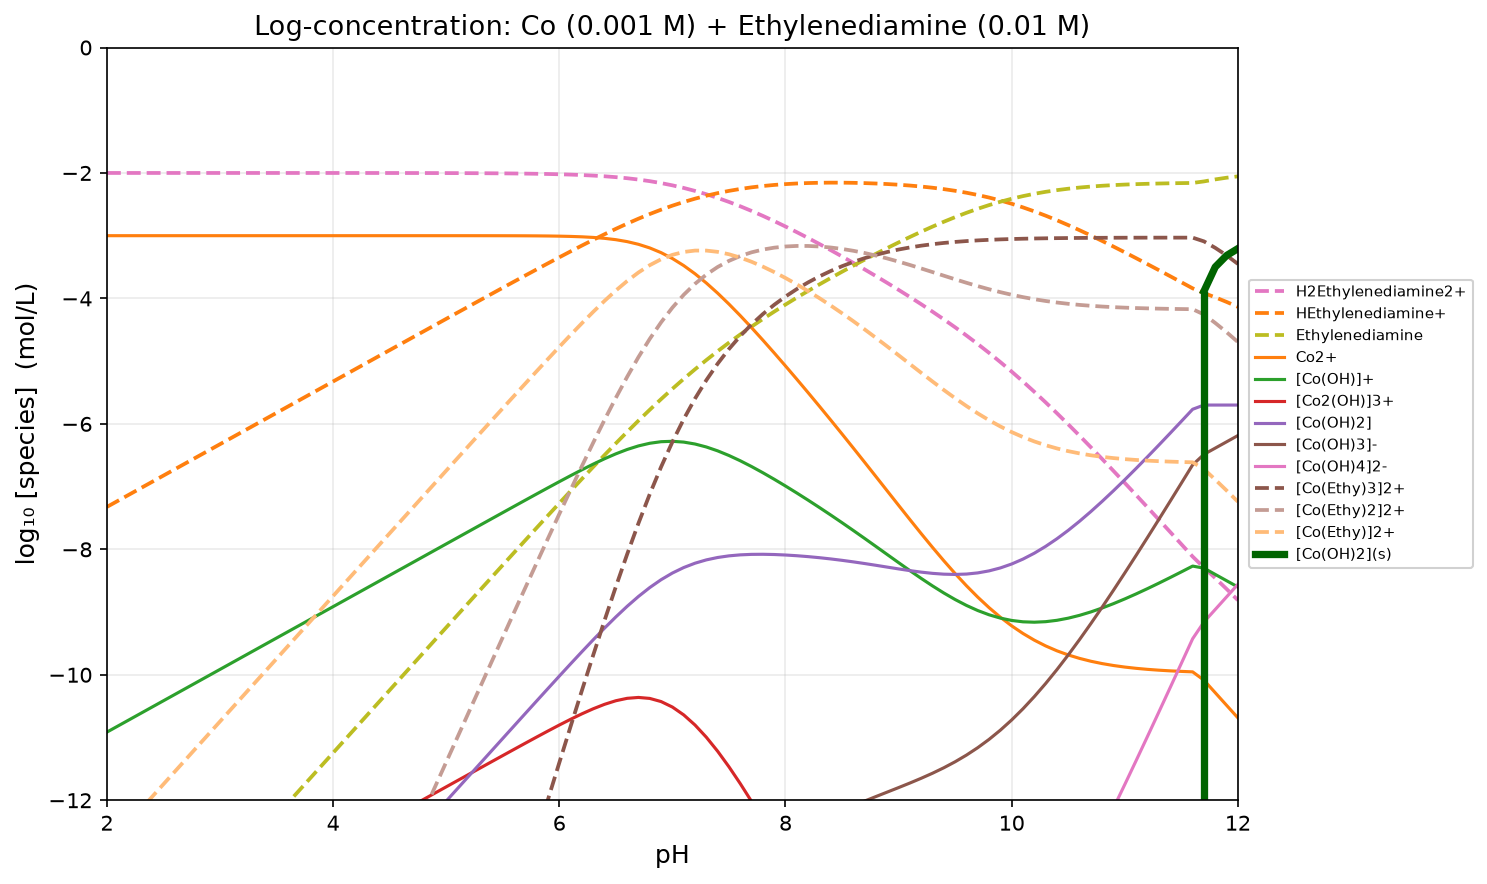

The data file committed next to this chart (first rows):
pH, H2O, H2Ethylenediamine2+, HEthylenediamine+, Ethylenediamine, Co2+, [Co(OH)]+, [Co2(OH)]3+, [Co(OH)2], [Co(OH)3]-, [Co4(OH)4]4+, [Co(OH)4]2-, [Co(Ethy)3]2+, [Co(Ethy)2]2+, [Co(Ethy)]2+, [Co(OH)2](s)
2, -2.200000e-01, -2.000002e+00, -7.323829e+00, -1.524383e+01, -3.000000e+00, -1.091383e+01, -1.478617e+01, -1.801383e+01, -2.850000e+01, -3.407235e+01, -4.087235e+01, -3.533149e+01, -2.338766e+01, -1.274383e+01, -5.000000e+01
2.1, -2.200000e-01, -2.000003e+00, -7.223830e+00, -1.504383e+01, -3.000000e+00, -1.081383e+01, -1.468617e+01, -1.781383e+01, -2.820000e+01, -3.367235e+01, -4.047235e+01, -3.473149e+01, -2.298766e+01, -1.254383e+01, -5.000000e+01
2.2, -2.200000e-01, -2.000003e+00, -7.123831e+00, -1.484383e+01, -3.000000e+00, -1.071383e+01, -1.458617e+01, -1.761383e+01, -2.790000e+01, -3.327235e+01, -4.007235e+01, -3.413149e+01, -2.258766e+01, -1.234383e+01, -5.000000e+01
2.3, -2.200000e-01, -2.000004e+00, -7.023831e+00, -1.464383e+01, -3.000000e+00, -1.061383e+01, -1.448617e+01, -1.741383e+01, -2.760000e+01, -3.287235e+01, -3.967235e+01, -3.353149e+01, -2.218766e+01, -1.214383e+01, -5.000000e+01
2.4, -2.200000e-01, -2.000005e+00, -6.923833e+00, -1.444383e+01, -3.000000e+00, -1.051383e+01, -1.438617e+01, -1.721383e+01, -2.730000e+01, -3.247235e+01, -3.927235e+01, -3.293150e+01, -2.178767e+01, -1.194383e+01, -5.000000e+01
2.5, -2.200000e-01, -2.000007e+00, -6.823834e+00, -1.424383e+01, -3.000000e+00, -1.041383e+01, -1.428617e+01, -1.701383e+01, -2.700000e+01, -3.207235e+01, -3.887235e+01, -3.233150e+01, -2.138767e+01, -1.174383e+01, -5.000000e+01
2.6, -2.200000e-01, -2.000008e+00, -6.723836e+00, -1.404384e+01, -3.000000e+00, -1.031383e+01, -1.418617e+01, -1.681383e+01, -2.670000e+01, -3.167235e+01, -3.847235e+01, -3.173151e+01, -2.098767e+01, -1.154384e+01, -5.000000e+01
2.7, -2.200000e-01, -2.000010e+00, -6.623838e+00, -1.384384e+01, -3.000000e+00, -1.021383e+01, -1.408617e+01, -1.661383e+01, -2.640000e+01, -3.127235e+01, -3.807235e+01, -3.113151e+01, -2.058768e+01, -1.134384e+01, -5.000000e+01
2.8, -2.200000e-01, -2.000013e+00, -6.523840e+00, -1.364384e+01, -3.000000e+00, -1.011383e+01, -1.398617e+01, -1.641383e+01, -2.610000e+01, -3.087235e+01, -3.767235e+01, -3.053152e+01, -2.018768e+01, -1.114384e+01, -5.000000e+01
2.9, -2.200000e-01, -2.000016e+00, -6.423844e+00, -1.344384e+01, -3.000000e+00, -1.001383e+01, -1.388617e+01, -1.621383e+01, -2.580000e+01, -3.047235e+01, -3.727235e+01, -2.993153e+01, -1.978769e+01, -1.094384e+01, -5.000000e+01
3, -2.200000e-01, -2.000021e+00, -6.323848e+00, -1.324385e+01, -3.000000e+00, -9.913827e+00, -1.378617e+01, -1.601383e+01, -2.550000e+01, -3.007235e+01, -3.687235e+01, -2.933154e+01, -1.938770e+01, -1.074385e+01, -5.000000e+01
3.1, -2.200000e-01, -2.000026e+00, -6.223853e+00, -1.304385e+01, -3.000000e+00, -9.813827e+00, -1.368617e+01, -1.581383e+01, -2.520000e+01, -2.967235e+01, -3.647235e+01, -2.873156e+01, -1.898771e+01, -1.054385e+01, -5.000000e+01
3.2, -2.200000e-01, -2.000033e+00, -6.123860e+00, -1.284386e+01, -3.000000e+00, -9.713827e+00, -1.358617e+01, -1.561383e+01, -2.490000e+01, -2.927235e+01, -3.607235e+01, -2.813158e+01, -1.858772e+01, -1.034386e+01, -5.000000e+01
3.3, -2.200000e-01, -2.000041e+00, -6.023868e+00, -1.264387e+01, -3.000000e+00, -9.613828e+00, -1.348617e+01, -1.541383e+01, -2.460000e+01, -2.887235e+01, -3.567235e+01, -2.753161e+01, -1.818774e+01, -1.014387e+01, -5.000000e+01
3.4, -2.200000e-01, -2.000052e+00, -5.923879e+00, -1.244388e+01, -3.000000e+00, -9.513828e+00, -1.338617e+01, -1.521383e+01, -2.430000e+01, -2.847235e+01, -3.527235e+01, -2.693164e+01, -1.778776e+01, -9.943879e+00, -5.000000e+01
3.5, -2.200000e-01, -2.000065e+00, -5.823893e+00, -1.224389e+01, -3.000000e+00, -9.413828e+00, -1.328617e+01, -1.501383e+01, -2.400000e+01, -2.807235e+01, -3.487235e+01, -2.633168e+01, -1.738779e+01, -9.743893e+00, -5.000000e+01
3.6, -2.200000e-01, -2.000082e+00, -5.723909e+00, -1.204391e+01, -3.000000e+00, -9.313828e+00, -1.318617e+01, -1.481383e+01, -2.370000e+01, -2.767235e+01, -3.447235e+01, -2.573173e+01, -1.698782e+01, -9.543910e+00, -5.000000e+01
3.7, -2.200000e-01, -2.000103e+00, -5.623931e+00, -1.184393e+01, -3.000000e+00, -9.213828e+00, -1.308617e+01, -1.461383e+01, -2.340000e+01, -2.727235e+01, -3.407235e+01, -2.513179e+01, -1.658786e+01, -9.343931e+00, -5.000000e+01
3.8, -2.200000e-01, -2.000130e+00, -5.523957e+00, -1.164396e+01, -3.000001e+00, -9.113828e+00, -1.298617e+01, -1.441383e+01, -2.310000e+01, -2.687235e+01, -3.367235e+01, -2.453187e+01, -1.618792e+01, -9.143958e+00, -5.000000e+01
3.9, -2.200000e-01, -2.000164e+00, -5.423991e+00, -1.144399e+01, -3.000001e+00, -9.013828e+00, -1.288617e+01, -1.421383e+01, -2.280000e+01, -2.647235e+01, -3.327235e+01, -2.393197e+01, -1.578798e+01, -8.943992e+00, -5.000000e+01
4, -2.200000e-01, -2.000206e+00, -5.324033e+00, -1.124403e+01, -3.000001e+00, -8.913829e+00, -1.278618e+01, -1.401383e+01, -2.250000e+01, -2.607235e+01, -3.287235e+01, -2.333210e+01, -1.538807e+01, -8.744035e+00, -5.000000e+01
4.1, -2.200000e-01, -2.000259e+00, -5.224087e+00, -1.104409e+01, -3.000002e+00, -8.813829e+00, -1.268618e+01, -1.381383e+01, -2.220000e+01, -2.567235e+01, -3.247235e+01, -2.273226e+01, -1.498818e+01, -8.544089e+00, -5.000000e+01
4.2, -2.200000e-01, -2.000327e+00, -5.124154e+00, -1.084415e+01, -3.000003e+00, -8.713830e+00, -1.258618e+01, -1.361383e+01, -2.190000e+01, -2.527236e+01, -3.207235e+01, -2.213246e+01, -1.458831e+01, -8.344157e+00, -5.000000e+01
4.3, -2.200000e-01, -2.000411e+00, -5.024239e+00, -1.064424e+01, -3.000004e+00, -8.613832e+00, -1.248618e+01, -1.341383e+01, -2.160000e+01, -2.487236e+01, -3.167235e+01, -2.153272e+01, -1.418848e+01, -8.144243e+00, -5.000000e+01
4.4, -2.200000e-01, -2.000518e+00, -4.924345e+00, -1.044435e+01, -3.000006e+00, -8.513834e+00, -1.238619e+01, -1.321383e+01, -2.130001e+01, -2.447237e+01, -3.127235e+01, -2.093304e+01, -1.378870e+01, -7.944351e+00, -5.000000e+01
4.5, -2.200000e-01, -2.000652e+00, -4.824479e+00, -1.024448e+01, -3.000009e+00, -8.413837e+00, -1.228619e+01, -1.301384e+01, -2.100001e+01, -2.407238e+01, -3.087235e+01, -2.033345e+01, -1.338897e+01, -7.744489e+00, -5.000000e+01
4.6, -2.200000e-01, -2.000821e+00, -4.724648e+00, -1.004465e+01, -3.000015e+00, -8.313842e+00, -1.218620e+01, -1.281384e+01, -2.070001e+01, -2.367240e+01, -3.047236e+01, -1.973396e+01, -1.298931e+01, -7.544663e+00, -5.000000e+01
4.7, -2.200000e-01, -2.001033e+00, -4.624861e+00, -9.844861e+00, -3.000022e+00, -8.213850e+00, -1.208622e+01, -1.261385e+01, -2.040002e+01, -2.327243e+01, -3.007237e+01, -1.913460e+01, -1.258974e+01, -7.344883e+00, -5.000000e+01
4.8, -2.200000e-01, -2.001301e+00, -4.525129e+00, -9.645129e+00, -3.000034e+00, -8.113862e+00, -1.198624e+01, -1.241386e+01, -2.010003e+01, -2.287248e+01, -2.967238e+01, -1.853542e+01, -1.219029e+01, -7.145163e+00, -5.000000e+01
4.9, -2.200000e-01, -2.001639e+00, -4.425466e+00, -9.445466e+00, -3.000053e+00, -8.013881e+00, -1.188628e+01, -1.221388e+01, -1.980005e+01, -2.247256e+01, -2.927240e+01, -1.793645e+01, -1.179099e+01, -6.945519e+00, -5.000000e+01
5, -2.200000e-01, -2.002063e+00, -4.325891e+00, -9.245891e+00, -3.000083e+00, -7.913911e+00, -1.178634e+01, -1.201391e+01, -1.950008e+01, -2.207268e+01, -2.887243e+01, -1.733776e+01, -1.139186e+01, -6.745974e+00, -5.000000e+01
5.1, -2.200000e-01, -2.002599e+00, -4.226426e+00, -9.046426e+00, -3.000130e+00, -7.813957e+00, -1.168643e+01, -1.181396e+01, -1.920013e+01, -2.167287e+01, -2.847248e+01, -1.673941e+01, -1.099298e+01, -6.546556e+00, -5.000000e+01
5.2, -2.200000e-01, -2.003273e+00, -4.127100e+00, -8.847100e+00, -3.000204e+00, -7.714031e+00, -1.158658e+01, -1.161403e+01, -1.890020e+01, -2.127316e+01, -2.807255e+01, -1.614150e+01, -1.059440e+01, -6.347304e+00, -5.000000e+01
5.3, -2.200000e-01, -2.004123e+00, -4.027950e+00, -8.647950e+00, -3.000319e+00, -7.614147e+00, -1.148681e+01, -1.141415e+01, -1.860032e+01, -2.087362e+01, -2.767266e+01, -1.554417e+01, -1.019622e+01, -6.148269e+00, -5.000000e+01
5.4, -2.200000e-01, -2.005194e+00, -3.929021e+00, -8.449021e+00, -3.000501e+00, -7.514329e+00, -1.138718e+01, -1.121433e+01, -1.830050e+01, -2.047435e+01, -2.727285e+01, -1.494757e+01, -9.798544e+00, -5.949523e+00, -5.000000e+01
5.5, -2.200000e-01, -2.006545e+00, -3.830372e+00, -8.250372e+00, -3.000788e+00, -7.414615e+00, -1.128775e+01, -1.101462e+01, -1.800079e+01, -2.007550e+01, -2.687313e+01, -1.435190e+01, -9.401532e+00, -5.751160e+00, -5.000000e+01
5.6, -2.200000e-01, -2.008248e+00, -3.732076e+00, -8.052076e+00, -3.001238e+00, -7.315065e+00, -1.118865e+01, -1.081507e+01, -1.770124e+01, -1.967730e+01, -2.647358e+01, -1.375746e+01, -9.005389e+00, -5.553313e+00, -5.000000e+01
5.7, -2.200000e-01, -2.010398e+00, -3.634225e+00, -7.854225e+00, -3.001944e+00, -7.215772e+00, -1.109006e+01, -1.061577e+01, -1.740194e+01, -1.928012e+01, -2.607429e+01, -1.316462e+01, -8.610395e+00, -5.356170e+00, -5.000000e+01
5.8, -2.200000e-01, -2.013112e+00, -3.536939e+00, -7.656939e+00, -3.003051e+00, -7.116879e+00, -1.099227e+01, -1.041688e+01, -1.710305e+01, -1.888455e+01, -2.567540e+01, -1.257387e+01, -8.216929e+00, -5.159990e+00, -5.000000e+01
5.9, -2.200000e-01, -2.016539e+00, -3.440367e+00, -7.460367e+00, -3.004780e+00, -7.018608e+00, -1.089573e+01, -1.021861e+01, -1.680478e+01, -1.849147e+01, -2.527713e+01, -1.198588e+01, -7.825514e+00, -4.965147e+00, -5.000000e+01
6, -2.200000e-01, -2.020870e+00, -3.344698e+00, -7.264698e+00, -3.007471e+00, -6.921298e+00, -1.080111e+01, -1.002130e+01, -1.650747e+01, -1.810223e+01, -2.487982e+01, -1.140156e+01, -7.436866e+00, -4.772168e+00, -5.000000e+01
6.1, -2.200000e-01, -2.026345e+00, -3.250172e+00, -7.070172e+00, -3.011634e+00, -6.825461e+00, -1.070944e+01, -9.825461e+00, -1.621163e+01, -1.771888e+01, -2.448398e+01, -1.082215e+01, -7.051978e+00, -4.581806e+00, -5.000000e+01
6.2, -2.200000e-01, -2.033262e+00, -3.157090e+00, -6.877090e+00, -3.018027e+00, -6.731855e+00, -1.062223e+01, -9.631855e+00, -1.591803e+01, -1.734445e+01, -2.409037e+01, -1.024930e+01, -6.672207e+00, -4.395117e+00, -5.000000e+01
6.3, -2.200000e-01, -2.041997e+00, -3.065824e+00, -6.685824e+00, -3.027744e+00, -6.641572e+00, -1.054166e+01, -9.441572e+00, -1.562774e+01, -1.698332e+01, -2.370009e+01, -9.685217e+00, -6.299393e+00, -4.213568e+00, -5.000000e+01
6.4, -2.200000e-01, -2.052999e+00, -2.976827e+00, -6.496827e+00, -3.042307e+00, -6.556135e+00, -1.047079e+01, -9.256135e+00, -1.534231e+01, -1.664157e+01, -2.331465e+01, -9.132787e+00, -5.935960e+00, -4.039134e+00, -5.000000e+01
6.5, -2.200000e-01, -2.066798e+00, -2.890626e+00, -6.310626e+00, -3.063731e+00, -6.477558e+00, -1.041363e+01, -9.077558e+00, -1.506373e+01, -1.632727e+01, -2.293608e+01, -8.595608e+00, -5.584982e+00, -3.874357e+00, -5.000000e+01
6.6, -2.200000e-01, -2.083978e+00, -2.807806e+00, -6.127806e+00, -3.094505e+00, -6.408332e+00, -1.037518e+01, -8.908332e+00, -1.479450e+01, -1.605036e+01, -2.256685e+01, -8.077922e+00, -5.250116e+00, -3.722311e+00, -5.000000e+01
6.7, -2.200000e-01, -2.105137e+00, -2.728965e+00, -5.948965e+00, -3.137428e+00, -6.351256e+00, -1.036103e+01, -8.751256e+00, -1.453743e+01, -1.582206e+01, -2.220977e+01, -7.584323e+00, -4.935358e+00, -3.586393e+00, -5.000000e+01
6.8, -2.200000e-01, -2.130827e+00, -2.654654e+00, -5.774654e+00, -3.195273e+00, -6.309101e+00, -1.037672e+01, -8.609101e+00, -1.429527e+01, -1.565344e+01, -2.186762e+01, -7.119237e+00, -4.644582e+00, -3.469928e+00, -5.000000e+01
6.9, -2.200000e-01, -2.161500e+00, -2.585327e+00, -5.605327e+00, -3.270332e+00, -6.284159e+00, -1.042684e+01, -8.484159e+00, -1.407033e+01, -1.555367e+01, -2.154268e+01, -6.686314e+00, -4.380986e+00, -3.375659e+00, -5.000000e+01
7, -2.200000e-01, -2.197485e+00, -2.521313e+00, -5.441313e+00, -3.364000e+00, -6.277828e+00, -1.051417e+01, -8.377828e+00, -1.386400e+01, -1.552835e+01, -2.123635e+01, -6.287939e+00, -4.146626e+00, -3.305313e+00, -5.000000e+01
7.1, -2.200000e-01, -2.239003e+00, -2.462831e+00, -5.282831e+00, -3.476565e+00, -6.290393e+00, -1.063930e+01, -8.290393e+00, -1.367657e+01, -1.557861e+01, -2.094891e+01, -5.925058e+00, -3.942227e+00, -3.259396e+00, -5.000000e+01
7.2, -2.200000e-01, -2.286187e+00, -2.410015e+00, -5.130015e+00, -3.607254e+00, -6.321081e+00, -1.080068e+01, -8.221081e+00, -1.350725e+01, -1.570136e+01, -2.067960e+01, -5.597298e+00, -3.767283e+00, -3.237268e+00, -5.000000e+01
7.3, -2.200000e-01, -2.339091e+00, -2.362918e+00, -4.982918e+00, -3.754488e+00, -6.368315e+00, -1.099515e+01, -8.168315e+00, -1.335449e+01, -1.589030e+01, -2.042683e+01, -5.303243e+00, -3.620325e+00, -3.237406e+00, -5.000000e+01
7.4, -2.200000e-01, -2.397673e+00, -2.321501e+00, -4.841501e+00, -3.916215e+00, -6.430042e+00, -1.121860e+01, -8.130042e+00, -1.321622e+01, -1.613721e+01, -2.018856e+01, -5.040718e+00, -3.499217e+00, -3.257716e+00, -5.000000e+01
7.5, -2.200000e-01, -2.461783e+00, -2.285610e+00, -4.705610e+00, -4.090206e+00, -6.504034e+00, -1.146658e+01, -8.104034e+00, -1.309021e+01, -1.643317e+01, -1.996255e+01, -4.807037e+00, -3.401427e+00, -3.295816e+00, -5.000000e+01
7.6, -2.200000e-01, -2.531160e+00, -2.254987e+00, -4.574987e+00, -4.274284e+00, -6.588111e+00, -1.173474e+01, -8.088111e+00, -1.297428e+01, -1.676948e+01, -1.974663e+01, -4.599245e+00, -3.324258e+00, -3.349271e+00, -5.000000e+01
7.7, -2.200000e-01, -2.605460e+00, -2.229287e+00, -4.449287e+00, -4.466476e+00, -6.680303e+00, -1.201912e+01, -8.080303e+00, -1.286648e+01, -1.713825e+01, -1.953882e+01, -4.414337e+00, -3.265050e+00, -3.415763e+00, -5.000000e+01
7.8, -2.200000e-01, -2.684289e+00, -2.208117e+00, -4.328117e+00, -4.665109e+00, -6.778936e+00, -1.231639e+01, -8.078936e+00, -1.276511e+01, -1.753278e+01, -1.933745e+01, -4.249459e+00, -3.221342e+00, -3.493226e+00, -5.000000e+01
7.9, -2.200000e-01, -2.767236e+00, -2.191063e+00, -4.211063e+00, -4.868853e+00, -6.882681e+00, -1.262388e+01, -8.082681e+00, -1.266885e+01, -1.794776e+01, -1.914120e+01, -4.102044e+00, -3.190980e+00, -3.579917e+00, -5.000000e+01
... 41 more rows
